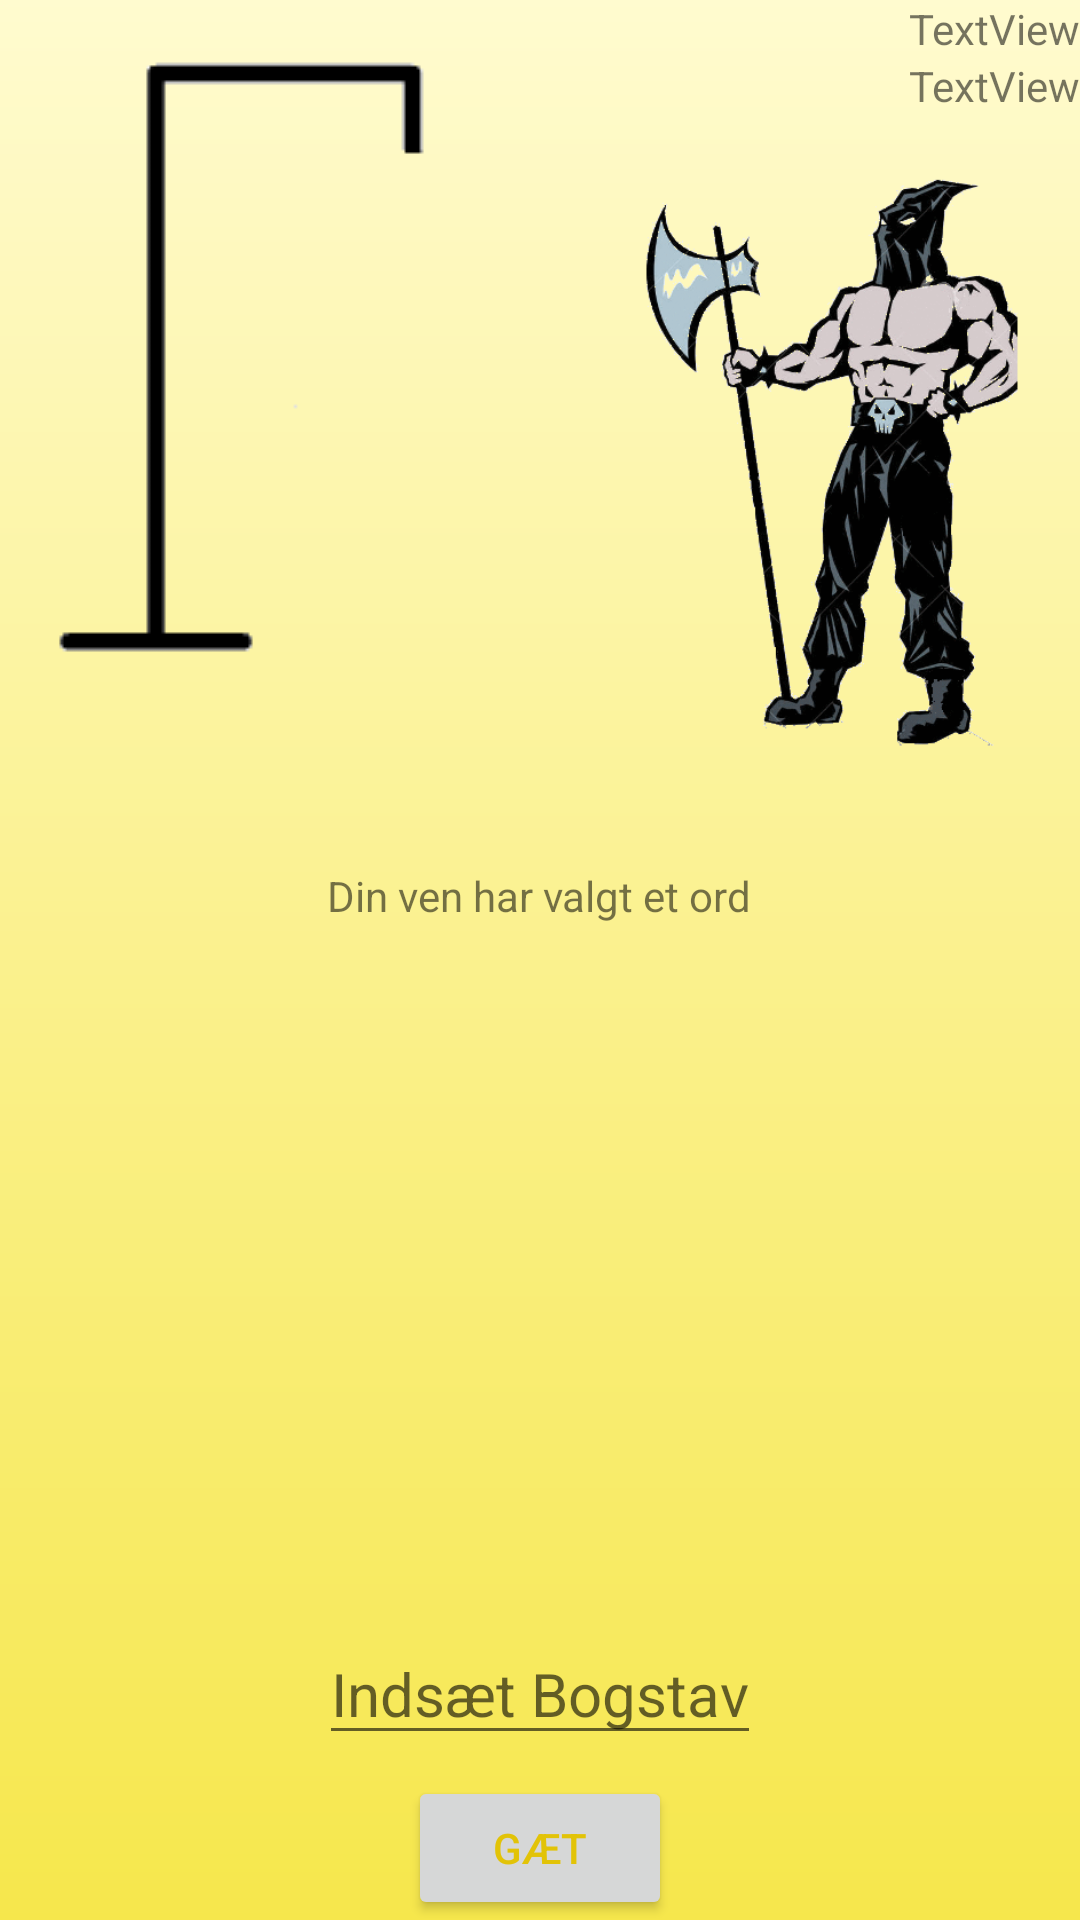

The Android layout XML behind this screen, and the referenced resources:
<!-- AndroidManifest.xml: application theme AppTheme -->
<!-- res/layout/activity_singel_player.xml -->
<?xml version="1.0" encoding="utf-8"?>
<RelativeLayout xmlns:android="http://schemas.android.com/apk/res/android"
    xmlns:app="http://schemas.android.com/apk/res-auto"
    xmlns:tools="http://schemas.android.com/tools"
    android:id="@+id/activity_main"
    android:layout_width="match_parent"
    android:layout_height="match_parent"
    android:background="@drawable/gradient_background"
    tools:context="com.example.ramyar.hangman.MainActivity">

    <LinearLayout
        android:orientation="vertical"
        android:layout_width="match_parent"
        android:layout_height="match_parent">

        <RelativeLayout
            android:layout_width="match_parent"
            android:layout_height="match_parent">

            <Button
                android:text="Gæt"
                android:layout_width="wrap_content"
                android:layout_height="wrap_content"
                android:id="@+id/gætBtn"
                android:onClick="onClickKill"
                android:layout_alignParentBottom="true"
                android:layout_centerHorizontal="true"
                android:textColor="@color/actionbarRed" />

            <TextView
                android:layout_width="wrap_content"
                android:layout_height="wrap_content"
                android:id="@+id/textView2"
                android:layout_marginBottom="10dp"
                android:layout_above="@+id/editText"
                android:layout_alignParentStart="true"
                android:textSize="20sp"
                android:textColor="@android:color/white" />

            <ImageView
                android:layout_width="wrap_content"
                android:layout_height="wrap_content"
                android:id="@+id/imageView"
                android:background="@drawable/galge"
                android:layout_alignParentTop="true"
                android:layout_marginStart="16dp"
                android:layout_marginTop="17dp" />

            <ImageView
                app:srcCompat="@drawable/executioner"
                android:id="@+id/imageView2"
                android:layout_height="200dp"
                android:layout_width="200dp"
                android:layout_marginLeft="200dp"
                android:layout_marginTop="38dp"
                android:layout_alignTop="@+id/imageView"
                android:layout_alignParentEnd="true" />

            <EditText
                android:layout_width="wrap_content"
                android:layout_height="wrap_content"
                android:singleLine="true"
                android:imeOptions="actionDone"
                android:id="@+id/editText"
                android:hint="Indsæt Bogstav"
                android:textColor="@android:color/white"
                android:textSize="20sp"
                android:layout_above="@+id/gætBtn"
                android:layout_centerHorizontal="true"
                android:layout_marginBottom="7dp" />

            <TextView
                android:layout_width="wrap_content"
                android:layout_height="wrap_content"
                android:layout_below="@+id/imageView2"
                android:layout_centerHorizontal="true"
                android:layout_marginTop="34dp"
                android:id="@+id/multiplayer_text"
                android:text="Din ven har valgt et ord" />

            <TextView
                android:text="TextView"
                android:layout_width="wrap_content"
                android:layout_height="wrap_content"
                android:layout_alignParentRight="true"
                android:id="@+id/Timer" />

            <TextView
                android:text="TextView"
                android:layout_width="wrap_content"
                android:layout_height="wrap_content"
                android:id="@+id/timerpoints"
                android:layout_alignParentRight="true"
                android:layout_below="@id/Timer"/>

        </RelativeLayout>
    </LinearLayout>

    <FrameLayout
        android:id="@+id/fragment_container_ingame"
        android:layout_width="match_parent"
        android:layout_height="match_parent">

    </FrameLayout>

</RelativeLayout>
<!-- resources referenced by this layout -->
<resources>
  <color name="actionbarRed">#e2c307</color>
  <!-- drawable executioner: png bitmap (drawable, 36480 bytes) -->
  <!-- drawable galge: png bitmap (drawable, 819 bytes) -->
  <!-- drawable gradient_background (drawable) -->
  <?xml version="1.0" encoding="utf-8"?>
  <shape xmlns:android="http://schemas.android.com/apk/res/android"
  android:shape="rectangle">
  <gradient
      android:startColor="@color/startColorRed"
      android:endColor="@color/endColorRed"
      android:angle="90"/>
  
  </shape>
  <style name="AppTheme" parent="Theme.AppCompat.Light.DarkActionBar">
  
      <item name="colorPrimary">@color/actionbarRed</item>
      <item name="colorPrimaryDark">@color/actionbarRed</item>
      <item name="colorAccent">@color/actionbarRed</item>
  
  </style>
  <color name="startColorRed">#f6e74c</color>
  <color name="endColorRed">#fffbcf</color>
</resources>
